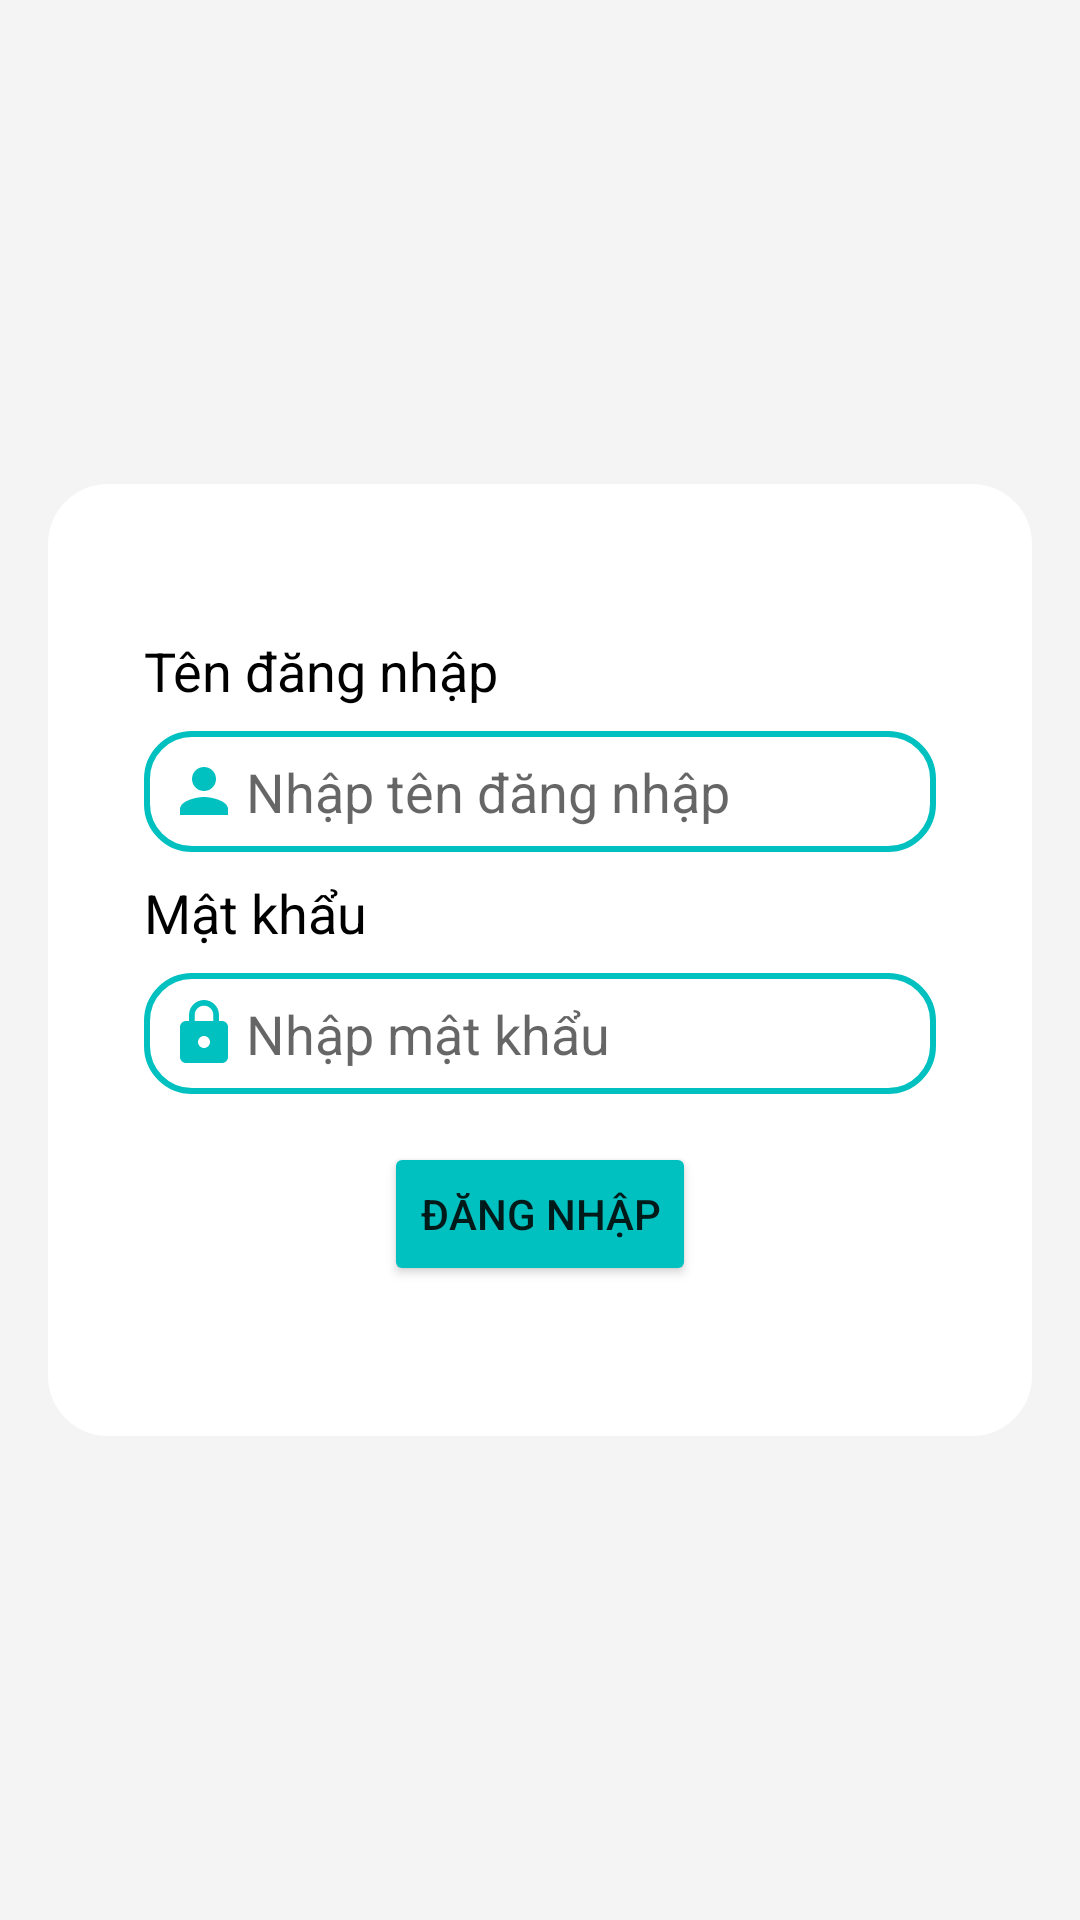

Reconstruct the res/layout file that produces this screen, plus the resources it refers to.
<!-- AndroidManifest.xml: application theme Theme.GoiMon -->
<!-- res/layout/activity_login.xml -->
<?xml version="1.0" encoding="utf-8"?>
<androidx.constraintlayout.widget.ConstraintLayout xmlns:android="http://schemas.android.com/apk/res/android"
    xmlns:app="http://schemas.android.com/apk/res-auto"
    xmlns:tools="http://schemas.android.com/tools"
    android:layout_width="match_parent"
    android:layout_height="match_parent"
    android:background="#32C4C4C4"
    tools:context=".LoginActivity">

    <androidx.constraintlayout.widget.ConstraintLayout
        android:layout_width="match_parent"
        android:layout_height="wrap_content"
        android:layout_marginStart="16dp"
        android:layout_marginEnd="16dp"
        android:background="@drawable/custom_login"
        app:layout_constraintBottom_toBottomOf="parent"
        app:layout_constraintEnd_toEndOf="parent"
        app:layout_constraintStart_toStartOf="parent"
        app:layout_constraintTop_toTopOf="parent">

        <EditText
            android:id="@+id/edtTenDangNhap"
            android:layout_width="0dp"
            android:layout_height="wrap_content"
            android:layout_marginTop="8dp"
            android:layout_marginEnd="32dp"
            android:background="@drawable/custom_edt"
            android:drawableStart="@drawable/ic_baseline_person_24"
            android:drawablePadding="2dp"
            android:ems="10"
            android:hint="@string/edtTenDangNhap"
            android:inputType="textPersonName"
            android:padding="8dp"
            app:layout_constraintEnd_toEndOf="parent"
            app:layout_constraintStart_toStartOf="@+id/textView"
            app:layout_constraintTop_toBottomOf="@+id/textView" />

        <TextView
            android:id="@+id/textView"
            android:layout_width="wrap_content"
            android:layout_height="0dp"
            android:layout_marginStart="32dp"
            android:layout_marginTop="50dp"
            android:text="@string/txtTenDangNhap"
            android:textColor="@color/black"
            android:textSize="18sp"
            app:layout_constraintStart_toStartOf="parent"
            app:layout_constraintTop_toTopOf="parent" />

        <TextView
            android:id="@+id/textView2"
            android:layout_width="wrap_content"
            android:layout_height="wrap_content"
            android:layout_marginTop="8dp"
            android:text="@string/txtMatKhau"
            android:textColor="@color/black"
            android:textSize="18sp"
            app:layout_constraintStart_toStartOf="@+id/edtTenDangNhap"
            app:layout_constraintTop_toBottomOf="@+id/edtTenDangNhap" />

        <EditText
            android:id="@+id/edtMatKhau"
            android:layout_width="0dp"
            android:layout_height="wrap_content"
            android:layout_marginTop="8dp"
            android:layout_marginEnd="32dp"
            android:background="@drawable/custom_edt"
            android:drawableStart="@drawable/ic_baseline_lock_24"
            android:drawablePadding="2dp"
            android:ems="10"
            android:hint="@string/edtMatKhau"
            android:inputType="numberPassword"
            android:padding="8dp"
            app:layout_constraintEnd_toEndOf="parent"
            app:layout_constraintStart_toStartOf="@+id/textView2"
            app:layout_constraintTop_toBottomOf="@+id/textView2" />

        <Button
            android:id="@+id/btnDangNhap"
            android:layout_width="wrap_content"
            android:layout_height="wrap_content"
            android:layout_marginTop="16dp"
            android:layout_marginBottom="50dp"
            android:backgroundTint="#00C0C0"
            android:text="@string/btnDangNhap"
            app:layout_constraintBottom_toBottomOf="parent"
            app:layout_constraintEnd_toEndOf="@+id/edtMatKhau"
            app:layout_constraintStart_toStartOf="@+id/edtMatKhau"
            app:layout_constraintTop_toBottomOf="@+id/edtMatKhau" />


    </androidx.constraintlayout.widget.ConstraintLayout>


</androidx.constraintlayout.widget.ConstraintLayout>
<!-- resources referenced by this layout -->
<resources>
  <color name="black">#FF000000</color>
  <!-- drawable custom_edt (drawable) -->
  <?xml version="1.0" encoding="utf-8"?>
  <shape xmlns:android="http://schemas.android.com/apk/res/android" android:shape="rectangle">
      <corners android:radius="15dp" />
      <stroke android:color="#00C0C0" android:width="2dp"/>
  </shape>
  <!-- drawable custom_login (drawable) -->
  <?xml version="1.0" encoding="utf-8"?>
  <shape xmlns:android="http://schemas.android.com/apk/res/android" android:shape="rectangle">
      <corners android:radius="20dp" />
      <solid android:color="@color/white" />
  
  
  </shape>
  <!-- drawable ic_baseline_lock_24 (drawable) -->
  <vector android:height="24dp" android:tint="#00C0C0"
      android:viewportHeight="24" android:viewportWidth="24"
      android:width="24dp" xmlns:android="http://schemas.android.com/apk/res/android">
      <path android:fillColor="@android:color/white" android:pathData="M18,8h-1L17,6c0,-2.76 -2.24,-5 -5,-5S7,3.24 7,6v2L6,8c-1.1,0 -2,0.9 -2,2v10c0,1.1 0.9,2 2,2h12c1.1,0 2,-0.9 2,-2L20,10c0,-1.1 -0.9,-2 -2,-2zM12,17c-1.1,0 -2,-0.9 -2,-2s0.9,-2 2,-2 2,0.9 2,2 -0.9,2 -2,2zM15.1,8L8.9,8L8.9,6c0,-1.71 1.39,-3.1 3.1,-3.1 1.71,0 3.1,1.39 3.1,3.1v2z"/>
  </vector>
  <!-- drawable ic_baseline_person_24 (drawable) -->
  <vector android:height="24dp" android:tint="#00C0C0"
      android:viewportHeight="24" android:viewportWidth="24"
      android:width="24dp" xmlns:android="http://schemas.android.com/apk/res/android">
      <path android:fillColor="@android:color/white" android:pathData="M12,12c2.21,0 4,-1.79 4,-4s-1.79,-4 -4,-4 -4,1.79 -4,4 1.79,4 4,4zM12,14c-2.67,0 -8,1.34 -8,4v2h16v-2c0,-2.66 -5.33,-4 -8,-4z"/>
  </vector>
  <string name="btnDangNhap">Đăng nhập</string>
  <string name="edtMatKhau">Nhập mật khẩu</string>
  <string name="edtTenDangNhap">Nhập tên đăng nhập</string>
  <string name="txtMatKhau">Mật khẩu</string>
  <string name="txtTenDangNhap">Tên đăng nhập</string>
  <style name="Theme.GoiMon" parent="Theme.MaterialComponents.DayNight.DarkActionBar">
          
          <item name="colorPrimary">@color/purple_500</item>
          <item name="colorPrimaryVariant">@color/purple_700</item>
          <item name="colorOnPrimary">@color/white</item>
          
          <item name="colorSecondary">@color/teal_200</item>
          <item name="colorSecondaryVariant">@color/teal_700</item>
          <item name="colorOnSecondary">@color/black</item>
          
          <item name="android:statusBarColor" tools:targetApi="l">?attr/colorPrimaryVariant</item>
          
      </style>
  <color name="white">#FFFFFFFF</color>
  <color name="purple_500">#FF6200EE</color>
  <color name="purple_700">#FF3700B3</color>
  <color name="teal_200">#FF03DAC5</color>
  <color name="teal_700">#FF018786</color>
</resources>
